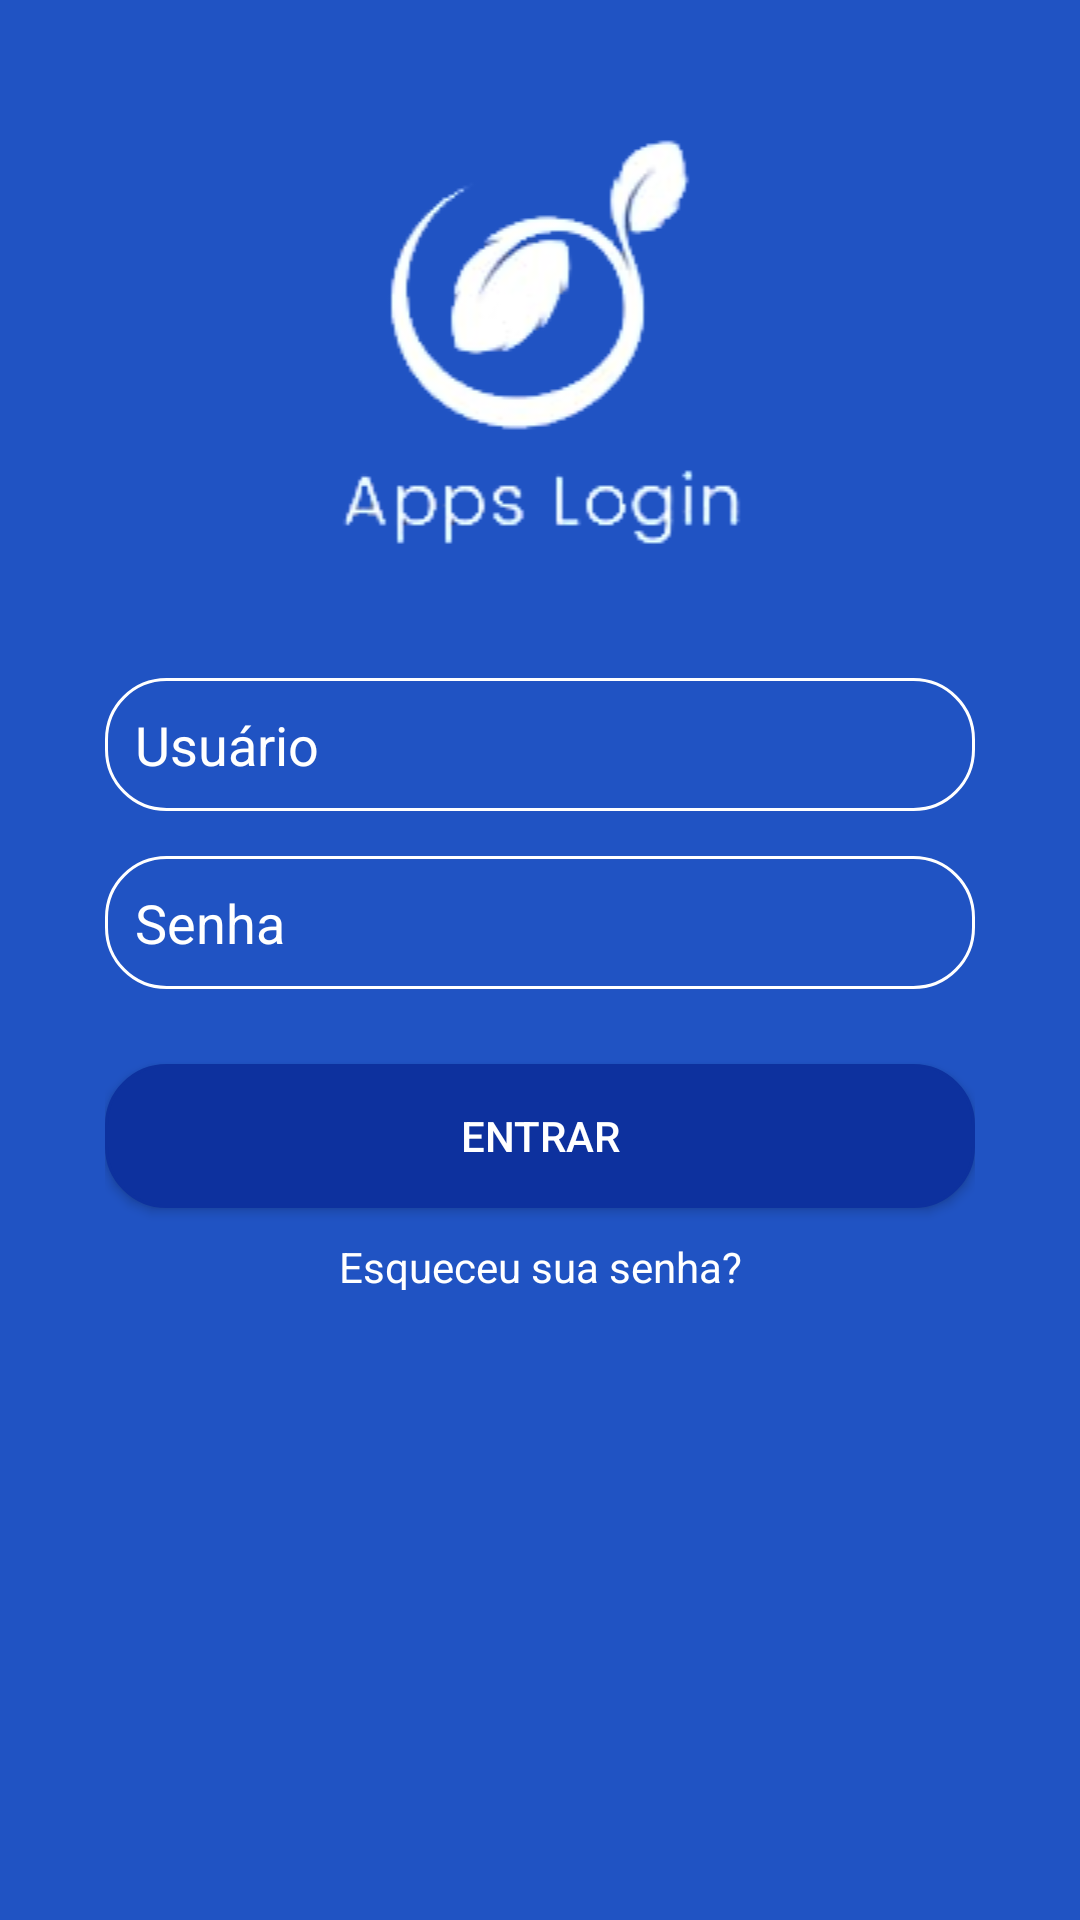

Reconstruct the res/layout file that produces this screen, plus the resources it refers to.
<!-- AndroidManifest.xml: activity theme SemBarra -->
<!-- res/layout/activity_main.xml -->
<?xml version="1.0" encoding="utf-8"?>
<LinearLayout xmlns:android="http://schemas.android.com/apk/res/android"
    xmlns:app="http://schemas.android.com/apk/res-auto"
    xmlns:tools="http://schemas.android.com/tools"
    android:layout_width="match_parent"
    android:layout_height="match_parent"
    android:background="#2053C3"
    android:orientation="vertical"
    tools:context=".MainActivity">

    <LinearLayout
        android:layout_width="match_parent"
        android:layout_height="match_parent"
        android:orientation="vertical"
        android:padding="35dp">

        <ImageView
            android:layout_width="match_parent"
            android:layout_height="wrap_content"
            android:layout_marginBottom="35dp"
            android:src="@drawable/logo" />

        <EditText
            android:layout_width="match_parent"
            android:layout_height="wrap_content"
            android:layout_marginBottom="15dp"
            android:background="@drawable/borda"
            android:drawableEnd="@drawable/ic_person"
            android:hint="@string/usuario"
            android:inputType="text"
            android:padding="10dp"
            android:textColorHint="#FFF"
            android:textColor="#FFF"
            />

        <EditText
            android:layout_width="match_parent"
            android:layout_height="wrap_content"
            android:layout_marginBottom="25dp"
            android:background="@drawable/borda"
            android:drawableEnd="@drawable/ic_lock"
            android:hint="@string/senha"
            android:inputType="textPassword"
            android:padding="10dp"
            android:textColorHint="#FFF"
            android:textColor="#FFF"/>

        <Button
            android:layout_width="match_parent"
            android:layout_height="wrap_content"
            android:layout_marginBottom="10dp"
            android:background="@drawable/bordatwo"
            android:text="@string/entrar"
            android:textColor="#FFF" />

        <TextView
            android:layout_width="match_parent"
            android:layout_height="wrap_content"
            android:layout_marginBottom="175dp"
            android:gravity="center"
            android:text="@string/esqueceu_sua_senha"
            android:textColor="#FFF" />

        <TextView
            android:id="@+id/txtCrie"
            android:layout_width="match_parent"
            android:layout_height="wrap_content"
            android:gravity="center"
            android:text="@string/nao_tem_uma_conta_crie_uma"
            android:textColor="#FFF" />
    </LinearLayout>
</LinearLayout>
<!-- resources referenced by this layout -->
<resources>
  <!-- drawable borda (drawable) -->
  <?xml version="1.0" encoding="utf-8"?>
  <shape xmlns:android="http://schemas.android.com/apk/res/android"
      android:shape="rectangle">
  
      <stroke
          android:width="1dp"
          android:color="#FFF" />
      <corners android:radius="20dp" />
  </shape>
  <!-- drawable bordatwo (drawable) -->
  <?xml version="1.0" encoding="utf-8"?>
  <shape android:shape="rectangle" xmlns:android="http://schemas.android.com/apk/res/android">
  <stroke
      android:width="1dp"
      android:color="#0D319E"
      />
      <corners
          android:radius="20dp"
          />
      <solid android:color="#0D319E"/>
  </shape>
  <!-- drawable logo: png bitmap (drawable, 10683 bytes) -->
  <string name="entrar">Entrar</string>
  <string name="esqueceu_sua_senha">Esqueceu sua senha?</string>
  <string name="nao_tem_uma_conta_crie_uma">Não tem uma conta? <u>Crie uma</u>.</string>
  <string name="senha">Senha</string>
  <string name="usuario">Usuário</string>
  <style name="SemBarra" parent="Theme.AppCompat.Light.NoActionBar">
          
          <item name="colorPrimary">@color/colorPrimary</item>
          <item name="colorPrimaryDark">@color/corAzul</item>
          <item name="colorAccent">@color/colorAccent</item>
      </style>
  <color name="colorPrimary">#008577</color>
  <color name="corAzul">#2053C3</color>
  <color name="colorAccent">#D81B60</color>
</resources>
